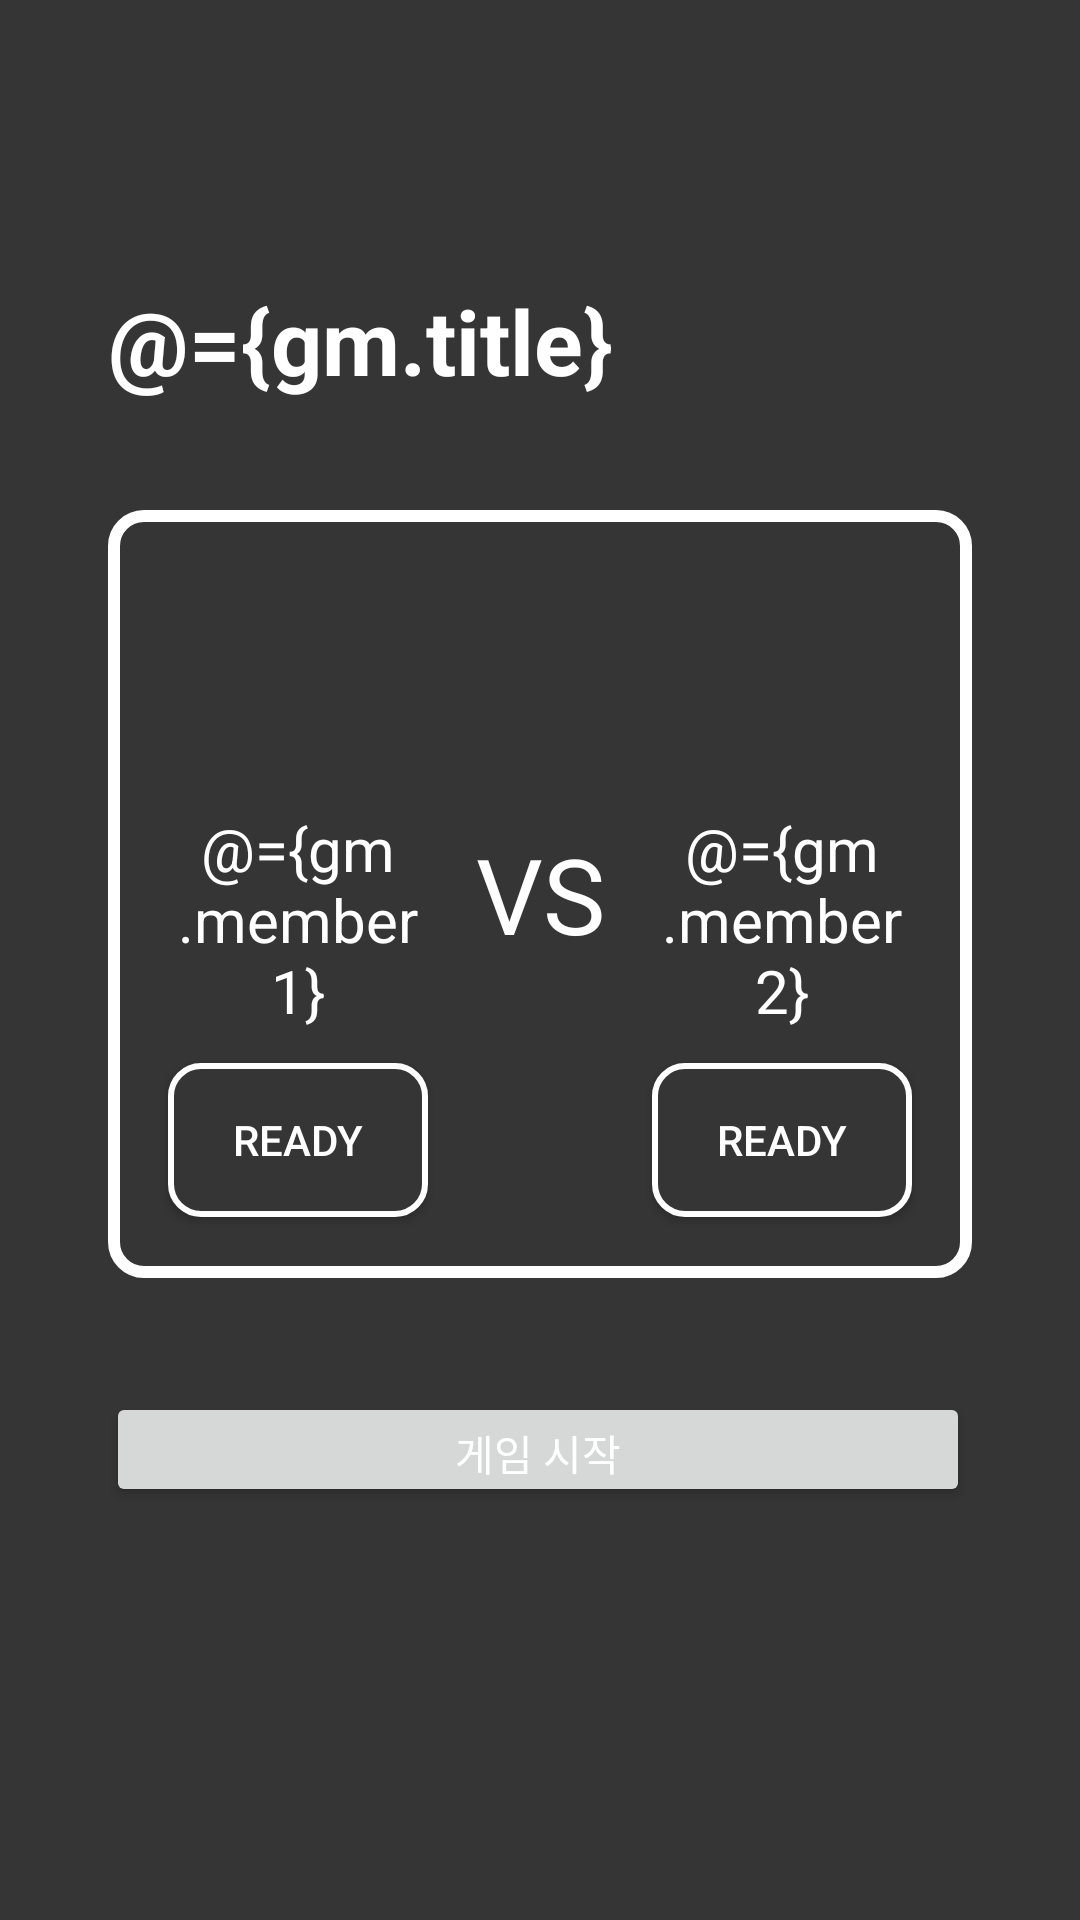

Reconstruct the res/layout file that produces this screen, plus the resources it refers to.
<!-- AndroidManifest.xml: application theme Theme.FireMinigame -->
<!-- res/layout/activity_game.xml -->
<?xml version="1.0" encoding="utf-8"?>
<layout xmlns:android="http://schemas.android.com/apk/res/android"
    xmlns:app="http://schemas.android.com/apk/res-auto"
    xmlns:tools="http://schemas.android.com/tools">

    <data>
        <variable
            name="gm"
            type="com.cyan.fireminigame.viewmodel.activity.GameViewModel"/>
    </data>

    <androidx.constraintlayout.widget.ConstraintLayout
        android:layout_width="match_parent"
        android:layout_height="match_parent">

        <androidx.appcompat.widget.Toolbar
            android:id="@+id/toolbar_game"
            android:layout_width="match_parent"
            android:layout_height="0dp"
            android:background="@color/dark"
            android:theme="@style/ThemeOverlay.AppCompat.ActionBar"
            app:layout_collapseMode="pin"
            app:layout_constraintEnd_toEndOf="parent"
            app:layout_constraintHeight_percent="0.08"
            app:layout_constraintStart_toStartOf="parent"
            app:layout_constraintTop_toTopOf="parent"
            app:popupTheme="@style/ThemeOverlay.AppCompat.Light">

        </androidx.appcompat.widget.Toolbar>

        <androidx.constraintlayout.widget.ConstraintLayout
            android:id="@+id/constraintLayout5"
            android:layout_width="0dp"
            android:layout_height="0dp"
            android:background="@drawable/round_border_white_4dp"
            app:layout_constraintBottom_toTopOf="@+id/btn_gm_start"
            app:layout_constraintEnd_toEndOf="parent"
            app:layout_constraintHeight_percent="0.4"
            app:layout_constraintStart_toStartOf="parent"
            app:layout_constraintTop_toBottomOf="@+id/txt_gm_title"
            app:layout_constraintVertical_bias="0.25"
            app:layout_constraintWidth_percent="0.8">

            <TextView
                android:id="@+id/txt_gm_m1"
                android:layout_width="0sp"
                android:layout_height="wrap_content"
                android:text="@={gm.member1}"
                android:textAlignment="center"
                android:textSize="20sp"
                app:layout_constraintBottom_toTopOf="@+id/btn_gm_m1"
                app:layout_constraintEnd_toEndOf="@+id/img_gm_m1"
                app:layout_constraintStart_toStartOf="@+id/img_gm_m1"
                app:layout_constraintTop_toBottomOf="@+id/img_gm_m1"
                app:layout_constraintVertical_bias="0.3" />

            <TextView
                android:id="@+id/txt_gm_m2"
                android:layout_width="0sp"
                android:layout_height="wrap_content"
                android:text="@={gm.member2}"
                android:textAlignment="center"
                android:textSize="20sp"
                app:layout_constraintBottom_toTopOf="@+id/btn_gm_m2"
                app:layout_constraintEnd_toEndOf="@+id/img_gm_m2"
                app:layout_constraintStart_toStartOf="@+id/img_gm_m2"
                app:layout_constraintTop_toBottomOf="@+id/img_gm_m2"
                app:layout_constraintVertical_bias="0.3" />

            <ImageView
                android:id="@+id/img_gm_m1"
                android:layout_width="0dp"
                android:layout_height="0dp"
                app:layout_constraintWidth_percent="0.3"
                app:layout_constraintHeight_percent="0.3"
                app:layout_constraintBottom_toBottomOf="parent"
                app:layout_constraintEnd_toEndOf="parent"
                app:layout_constraintHorizontal_bias="0.1"
                app:layout_constraintStart_toStartOf="parent"
                app:layout_constraintTop_toTopOf="parent"
                app:layout_constraintVertical_bias="0.1"
                app:srcCompat="@drawable/ic_launcher_foreground" />

            <ImageView
                android:id="@+id/img_gm_m2"
                android:layout_width="0dp"
                android:layout_height="0dp"
                app:layout_constraintWidth_percent="0.3"
                app:layout_constraintHeight_percent="0.3"
                app:layout_constraintBottom_toBottomOf="parent"
                app:layout_constraintEnd_toEndOf="parent"
                app:layout_constraintHorizontal_bias="0.9"
                app:layout_constraintStart_toStartOf="parent"
                app:layout_constraintTop_toTopOf="parent"
                app:layout_constraintVertical_bias="0.1"
                app:srcCompat="@drawable/ic_launcher_foreground" />

            <TextView
                android:id="@+id/txt_gm_vs"
                android:layout_width="wrap_content"
                android:layout_height="wrap_content"
                android:text="VS"
                android:textSize="35sp"
                app:layout_constraintBottom_toBottomOf="parent"
                app:layout_constraintEnd_toEndOf="parent"
                app:layout_constraintStart_toStartOf="parent"
                app:layout_constraintTop_toTopOf="parent" />

            <ImageView
                android:id="@+id/img_gm_gm"
                android:layout_width="0dp"
                android:layout_height="0dp"
                app:layout_constraintBottom_toBottomOf="parent"
                app:layout_constraintEnd_toEndOf="parent"
                app:layout_constraintHeight_percent="0.2"
                app:layout_constraintStart_toStartOf="parent"
                app:layout_constraintTop_toTopOf="parent"
                app:layout_constraintVertical_bias="0.1"
                app:layout_constraintWidth_percent="0.2" />

            <androidx.appcompat.widget.AppCompatButton
                android:id="@+id/btn_gm_m1"
                android:layout_width="0dp"
                android:layout_height="0dp"
                android:background="@drawable/round_border_white_2dp"
                android:text="@string/ready"
                android:onClick="@{()->gm.btnM1Ready()}"
                app:layout_constraintBottom_toBottomOf="parent"
                app:layout_constraintEnd_toEndOf="@+id/img_gm_m1"
                app:layout_constraintHeight_percent="0.2"
                app:layout_constraintStart_toStartOf="@+id/img_gm_m1"
                app:layout_constraintTop_toTopOf="parent"
                app:layout_constraintVertical_bias="0.9" />

            <androidx.appcompat.widget.AppCompatButton
                android:id="@+id/btn_gm_m2"
                android:layout_width="0dp"
                android:layout_height="0dp"
                android:background="@drawable/round_border_white_2dp"
                android:text="@string/ready"
                android:onClick="@{()->gm.btnM2Ready()}"
                app:layout_constraintBottom_toBottomOf="parent"
                app:layout_constraintEnd_toEndOf="@+id/img_gm_m2"
                app:layout_constraintHeight_percent="0.2"
                app:layout_constraintStart_toStartOf="@+id/img_gm_m2"
                app:layout_constraintTop_toTopOf="parent"
                app:layout_constraintVertical_bias="0.9" />

        </androidx.constraintlayout.widget.ConstraintLayout>

        <TextView
            android:id="@+id/txt_gm_title"
            android:layout_width="0dp"
            android:layout_height="0dp"
            android:text="@={gm.title}"
            android:textStyle="bold"
            android:textSize="30sp"
            app:layout_constraintBottom_toBottomOf="parent"
            app:layout_constraintEnd_toEndOf="parent"
            app:layout_constraintHeight_percent="0.1"
            app:layout_constraintHorizontal_bias="0.5"
            app:layout_constraintStart_toStartOf="parent"
            app:layout_constraintTop_toBottomOf="@+id/toolbar_game"
            app:layout_constraintVertical_bias="0.08"
            app:layout_constraintWidth_percent="0.8" />

        <Button
            android:id="@+id/btn_gm_start"
            android:layout_width="0dp"
            android:layout_height="0dp"
            android:text="@string/gameStart"
            android:onClick="@{()->gm.btnGameStart()}"
            app:layout_constraintBottom_toBottomOf="parent"
            app:layout_constraintEnd_toEndOf="parent"
            app:layout_constraintHeight_percent="0.06"
            app:layout_constraintHorizontal_bias="0.493"
            app:layout_constraintStart_toStartOf="parent"
            app:layout_constraintTop_toBottomOf="@+id/toolbar_game"
            app:layout_constraintVertical_bias="0.75"
            app:layout_constraintWidth_percent="0.8" />

    </androidx.constraintlayout.widget.ConstraintLayout>
</layout>
<!-- resources referenced by this layout -->
<resources>
  <color name="dark">#353535</color>
  <!-- drawable round_border_white_2dp (drawable) -->
  <?xml version="1.0" encoding="utf-8"?>
  <shape xmlns:android="http://schemas.android.com/apk/res/android"
      android:shape="rectangle" >
      <solid android:color="@color/dark" />
      <corners
          android:radius="10dp"/>
      <stroke
          android:width="2dp"
          android:color="@color/white" />
  </shape>
  <!-- drawable round_border_white_4dp (drawable) -->
  <?xml version="1.0" encoding="utf-8"?>
  <shape xmlns:android="http://schemas.android.com/apk/res/android"
      android:shape="rectangle" >
      <solid android:color="@color/dark" />
      <corners
          android:radius="10dp"/>
      <stroke
          android:width="4dp"
          android:color="@color/white" />
  </shape>
  <string name="gameStart">게임 시작</string>
  <string name="ready">Ready</string>
  <style name="Theme.FireMinigame" parent="Theme.MaterialComponents.Light.NoActionBar">
          
          <item name="colorPrimary">@color/white</item>
          <item name="colorPrimaryVariant">@color/purple_700</item>
          <item name="colorOnPrimary">@color/black</item>
          <item name="colorAccent">@color/white</item>
          
          <item name="colorSecondary">@color/teal_200</item>
          <item name="colorSecondaryVariant">@color/teal_200</item>
          <item name="colorOnSecondary">@color/white</item>
          
          <item name="android:statusBarColor">@color/dark</item>
          
          <item name="android:textColor">@color/white</item>
          <item name="android:background">@color/dark</item>
          <item name="android:textColorHint">@color/silver</item>
          <item name="android:editTextColor">@color/white</item>
          <item name="android:titleTextColor">@color/white</item>
          <item name="android:dialogTheme">@style/Theme.FireMinigame</item>
      </style>
  <color name="white">#FFFFFFFF</color>
  <color name="purple_700">#FF3700B3</color>
  <color name="black">#FF000000</color>
  <color name="teal_200">#FF03DAC5</color>
  <color name="silver">#C0C0C0</color>
</resources>
